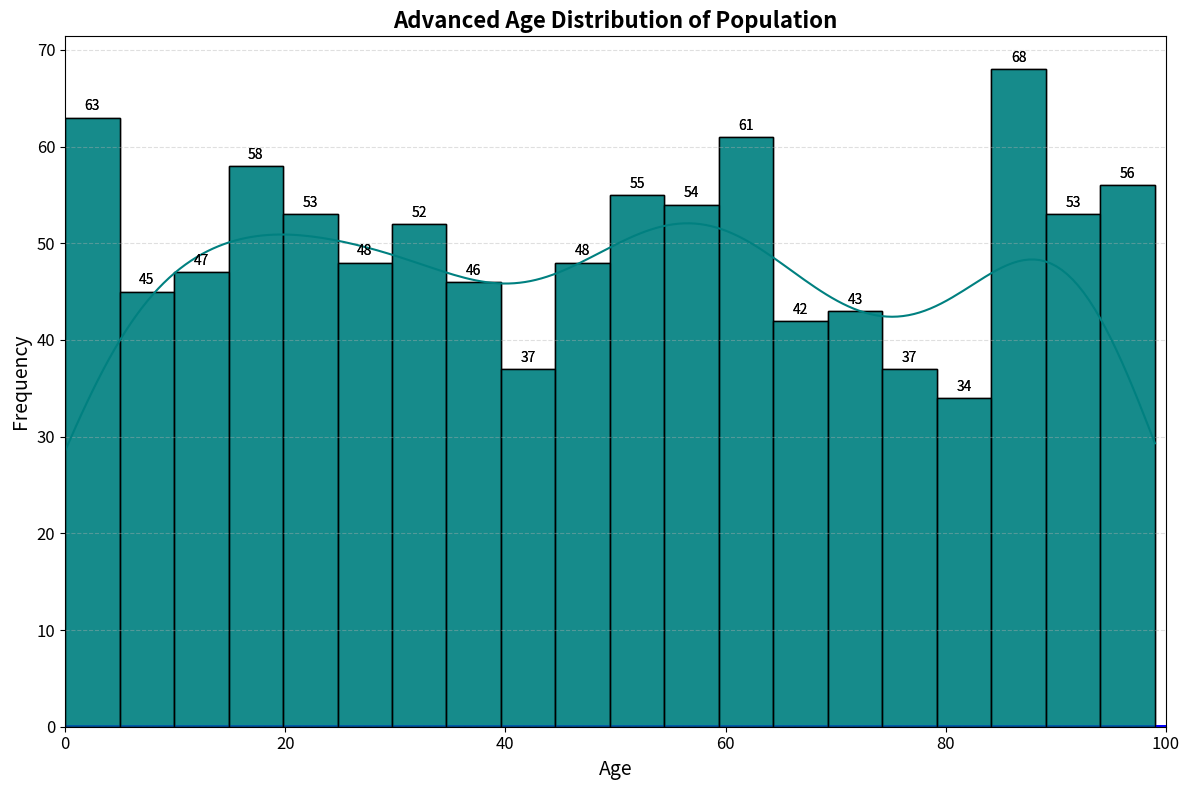

Python code for this plot:
import pandas as pd
import numpy as np
import matplotlib.pyplot as plt
import seaborn as sns

# Generate a sample population data
np.random.seed(42)
ages = np.random.randint(0, 100, 1000)  # Generate 1000 random ages between 0 and 99

# Save the data to a CSV file
data = pd.DataFrame({'Age': ages})
data.to_csv('population_data.csv', index=False)  # Save to CSV

# Create an advanced histogram
plt.figure(figsize=(12, 8))
sns.histplot(data['Age'], bins=20, kde=True, color='teal', edgecolor='black', alpha=0.7)

# Overlay KDE shading
sns.kdeplot(data['Age'], color='blue', fill=True, alpha=0.3, linewidth=2)

# Customize the plot
plt.title("Advanced Age Distribution of Population", fontsize=16, fontweight='bold')
plt.xlabel("Age", fontsize=14)
plt.ylabel("Frequency", fontsize=14)
plt.xticks(fontsize=12)
plt.yticks(fontsize=12)
plt.grid(axis='y', alpha=0.4, linestyle='--')

# Ensure x-axis starts from 0
plt.xlim(0, 100)

# Annotate bar heights
for p in sns.histplot(data['Age'], bins=20, kde=False, color='teal', edgecolor='black', alpha=0.7).patches:
    plt.annotate(
        format(int(p.get_height()), ","),
        (p.get_x() + p.get_width() / 2., p.get_height()),
        ha='center', va='center',
        xytext=(0, 8),
        textcoords='offset points',
        fontsize=10,
        color='black'
    )

plt.tight_layout()
plt.show()
